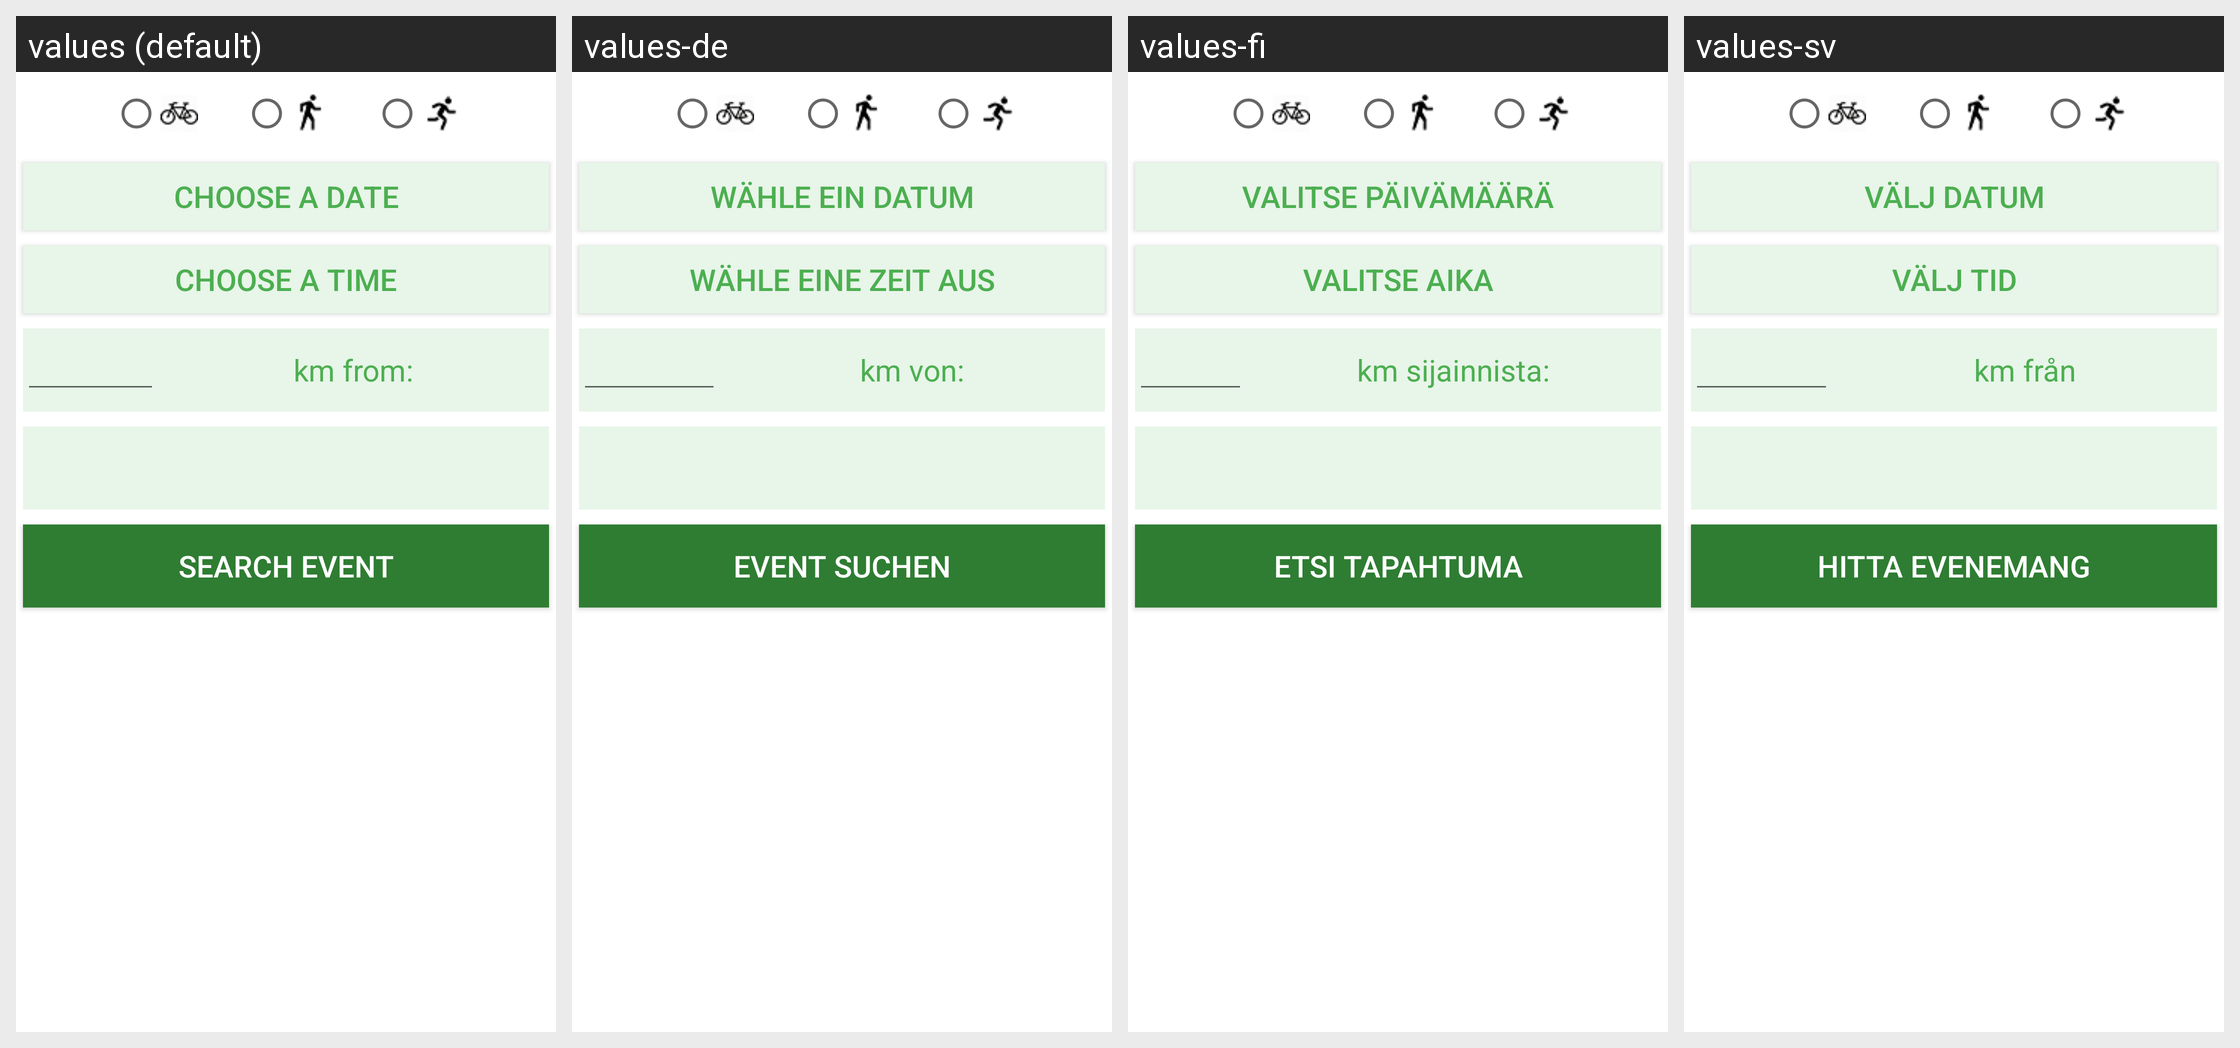

Translations of the strings shown on this Android screen, per locale in the grid:
Android screen res/layout/activity_search_event.xml rendered under 4 locales, left to right: values (default), values-de, values-fi, values-sv. Device: Nexus 5 (rendered at 1080×1920; each locale shown at half size, 540×960, under a caption strip naming it); theme AppTheme.
Other locales in the repository, not shown: values-pl.
Strings drawn on this screen, with the default value and each locale's value (text and hints the layout hard-codes, and strings that could not be matched under every locale, appear in the picture but are not listed):

choose_a_date
  values: Choose a date
  values-de: Wähle ein Datum
  values-fi: Valitse päivämäärä
  values-sv: Välj datum

choose_a_time
  values: Choose a time
  values-de: Wähle eine Zeit aus
  values-fi: Valitse aika
  values-sv: Välj tid

km_from
  values: km from:
  values-de: km von:
  values-fi: km sijainnista:
  values-sv: km från

btn_search_event
  values: Search Event
  values-de: Event suchen
  values-fi: Etsi tapahtuma
  values-sv: Hitta evenemang
